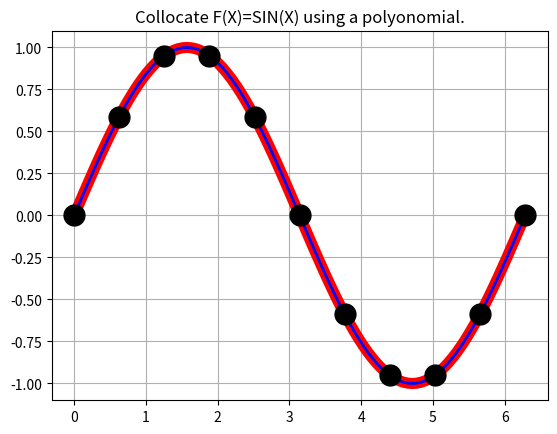
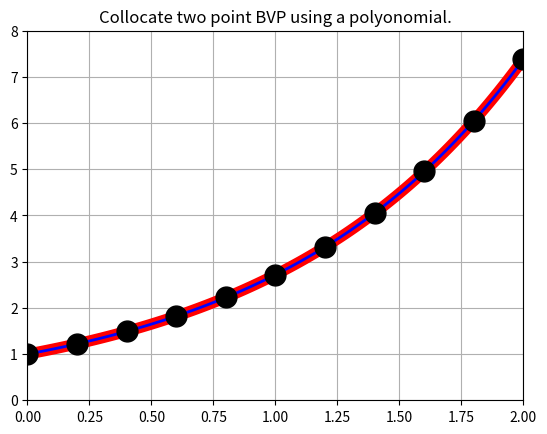
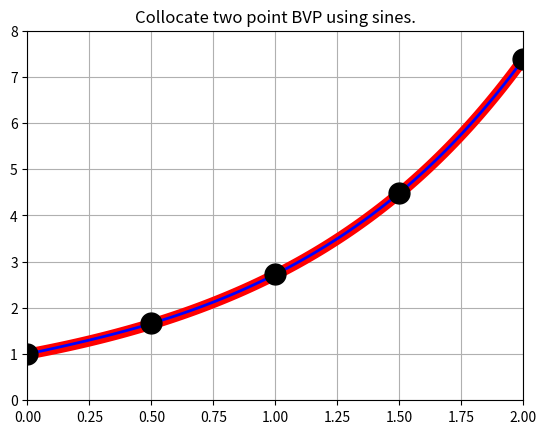
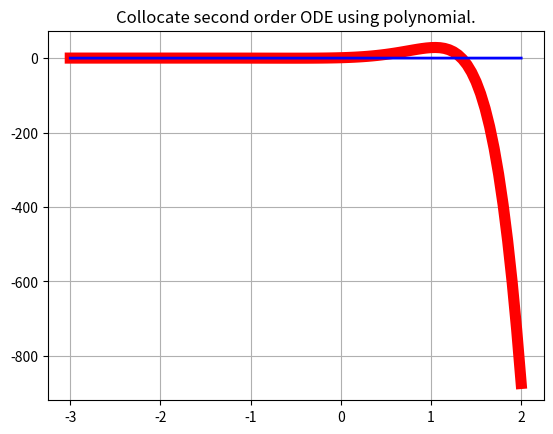

Source code (Python) for these figures, in order:
#! /usr/bin/env python3
#
def collocation_test ( ):

#*****************************************************************************80
#
## collocation_test() tests collocation().
#
#  Licensing:
#
#    This code is distributed under the MIT license.
#
#  Modified:
#
#    12 March 2026
#
#  Author:
#
#    John Burkardt
#
  import matplotlib
  import numpy as np
  import platform

  print ( '' )
  print ( 'collocation_test():' )
  print ( '  matplotlib version: ' + matplotlib.__version__ )
  print ( '  python version:     ' + platform.python_version ( ) )
  print ( '  numpy version:      ' + np.version.version )
  print ( '  Test collocation().' )
 
  collocation_test01 ( )
  collocation_test02 ( )
  collocation_test03 ( )
  collocation_test04 ( )
#
#  Terminate.
#
  print ( '' )
  print ( 'collocation_test():' )
  print ( '  Normal end of execution.' )

  return

def collocation_test01 ( ):

#*****************************************************************************80
#
## collocation_test01() collocates Y(X)=SIN(X) using a polynomial.
#
#  Discussion:
#
#    Given the functional equation:
#
#      f(x) = sin(x)
#
#    we use collocation to construct a function g(x) such that
#
#      g(x(i)) = sin(x(i))
#
#    exactly, at a set of N collocation points.
#
#    N = number of collocation points X.
#    X(I) evenly spaced points in interval [0,2*PI].
#    G(X) = polynomial of degree N-1 in X.
#
#  Licensing:
#
#    This code is distributed under the MIT license.
#
#  Modified:
#
#    12 March 2026
#
#  Author:
#
#    John Burkardt
#
  import matplotlib.pyplot as plt
  import numpy as np

  print ( '' )
  print ( 'collocation_test01():' )
  print ( '  Collocate the equation F(X)=SIN(X)' )
  print ( '  Let N be the number of collocation points.' )
  print ( '  Choose N points X in [0,2Pi].' )
  print ( '  Let G(X) be a polynomial of degree N-1.' )
  print ( '    G(X(1:N)) = SIN(X(1:N))' )
  print ( '  is N equations for the N unknown coefficients in G.' )
#
#  Set the collocation points.
#
  n1 = 11
  xl = 0.0
  xr = 2.0 * np.pi
  d = n1 - 1
  x1 = np.linspace ( xl, xr, n1 )
#
#  Set up the linear system for the coefficients.
#
  A = np.zeros ( [ n1, n1 ] )
  A[:,0] = 1.0
  for j in range ( 1, n1 ):
    A[:,j] = A[:,j-1] * x1

  y1 = np.sin ( x1 ) 
#
#  Solve the system.
#
  c = np.linalg.solve ( A, y1 )
#
#  Plot the collocation function versus the exact solution.
#
  n2 = 101
  x2 = np.linspace ( xl, xr, n2 )
  y2 = r8poly_values_horner ( d, c, n2, x2 )

  y3 = np.sin ( x2 )

  plt.clf ( )
  plt.plot ( x2, y3, 'r-', linewidth = 8 )
  plt.plot ( x2, y2, 'b-', linewidth = 2 )
  plt.plot ( x1, y1, 'k.', markersize = 30 )
  plt.grid ( True )
  plt.title ( 'Collocate F(X)=SIN(X) using a polyonomial.' )
  filename = 'test01.png'
  plt.savefig ( filename );
  print ( '  Graphics saved as "' + filename + '".' )
  plt.close ( )

  return

def collocation_test02 ( ):

#*****************************************************************************80
#
## collocation_test02() collocates a two point boundary value problem.
#
#  Discussion:
#
#    A function y(x) is assumed to exist, and to be twice continuously
#    differentiable, over [0.0,2.0], satisfying the following conditions:
#
#      y(0.0) = 1.0
#      y''(x) = y(x) for 0 < x < 2.0
#      y(2.0) = e^2 
#
#    We use collocation to construct a function g(x) such that
#
#      g(x(1)=0.0) = 1.0
#      g''(x(i)) = g(x(i)) for x(2) through x(n-1)
#      g(x(n)=2.0) = e^2
#
#    exactly, at a set of N collocation points between 0.0 and 2.0,
#    with X(1) = 0.0 and X(N) = 2.0, and assuming G(X) is a polynomial
#    of degree N-1.
#
#  Licensing:
#
#    This code is distributed under the MIT license.
#
#  Modified:
#
#    12 March 2026
#
#  Author:
#
#    John Burkardt
#
  import matplotlib.pyplot as plt
  import numpy as np

  print ( '' )
  print ( 'collocation_test02():' )
  print ( '  Collocate a two point boundary value problem.' )
  print ( '  Let N be the number of collocation points.' )
  print ( '  Choose N points X in [0,2].' )
  print ( '  Let G(X) be a polynomial of degree N-1.' )
  print ( '    G(X(1)=0.0) = 1.0' )
  print ( '    G"(X(2:N-1)) = G(X(2:N-1))' )
  print ( '    G(X(N)=2.0) = exp(2.0)' )
  print ( '  is N equations for the N unknown coefficients in G.' )
#
#  Set the collocation points.
#
  n1 = 11
  xl = 0.0
  xr = 2.0
  d = n1 - 1
  x1 = np.linspace ( xl, xr, n1 )
  x1 = x1
#
#  Set up the linear system for the coefficients.
#
  A = np.zeros ( [ n1, n1 ] )

  for i in range ( 0, n1 ):
    for j in range ( 0, n1 ):
      A[i,j] = x1[i]**j

  for i in range ( 1, n1 - 1 ):
    for j in range ( 2, n1 ):
      A[i,j] = A[i,j] - j * ( j - 1 ) * x1[i]**( j - 2 )

  y1 = np.zeros ( n1 )
  y1[0] = 1.0
  y1[n1-1] = np.exp ( 2.0 )
#
#  Solve the system.
#
  c = np.linalg.solve ( A, y1 )
#
#  Overwrite Y1 (RHS of linear system) with actual collocation values.
#
  y1 = r8poly_values_horner ( d, c, n1, x1 )
#
#  Plot the collocation function versus the exact solution.
#
  n2 = 101
  x2 = np.linspace ( xl, xr, n2 )
  y2 = r8poly_values_horner ( d, c, n2, x2 )

  y3 = np.exp ( x2 )

  plt.clf ( )
  plt.axis ( [ 0.0, 2.0, 0.0, 8.0 ] )
  plt.plot ( x2, y3, 'r-', linewidth = 8 )
  plt.plot ( x2, y2, 'b-', linewidth = 2 )
  plt.plot ( x1, y1, 'k.', markersize = 30 )
  plt.grid ( True )
  plt.title ( 'Collocate two point BVP using a polyonomial.' )
  filename = 'test02.png'
  plt.savefig ( filename )
  print ( '  Graphics saved as "' + filename + '".' )
  plt.close ( )

  return

def collocation_test03 ( ):

#*****************************************************************************80
#
## collocation_test03() collocates a two point boundary value problem.
#
#  Discussion:
#
#    A function y(x) is assumed to exist, and to be twice continuously
#    differentiable, over [0.0,2.0], satisfying the following conditions:
#
#      y(0.0) = 1.0
#      y''(x) = y(x) for 0 < x < 2.0
#      y(2.0) = e^2 
#
#    We use collocation to construct a function g(x) such that
#
#      g(x(1)=0.0) = 1.0
#      g''(x(i)) = g(x(i)) for x(2) through x(n-1)
#      g(x(n)=2.0) = e^2
#
#    exactly, at a set of N collocation points between 0.0 and 2.0,
#    with X(1) = 0.0 and X(N) = 2.0, and assuming G(X) is a sum of
#    sine functions.
#
#  Licensing:
#
#    This code is distributed under the MIT license.
#
#  Modified:
#
#    12 March 2026
#
#  Author:
#
#    John Burkardt
#
  import matplotlib.pyplot as plt
  import numpy as np

  print ( '' )
  print ( 'collocation_test03():' )
  print ( '  Collocate a two point boundary value problem.' )
  print ( '  Let N be the number of collocation points.' )
  print ( '  Choose N points X in [0,2].' )
  print ( '  Let G(X) be C1+C2*X+C(3:N)*SIN((1:N-2)*PI*X/(N-2)).' )
  print ( '    G(X(1)=0.0) = 1.0' )
  print ( '    G"(X(2:N-1)) = G(X(2:N-1))' )
  print ( '    G(X(N)=2.0) = exp(2.0)' )
  print ( '  is N equations for the N unknown coefficients in G.' )
#
#  Set the collocation points.
#
  n1 = 5
  xl = 0.0
  xr = 2.0
  d = n1 - 1
  x1 = np.linspace ( xl, xr, n1 )
#
#  Set up the linear system for the coefficients.
#
  A = np.zeros ( [ n1, n1 ] )

  for i in range ( 0, n1 ):
    A[i,0] = 1.0
    A[i,1] = x1[i]
    for j in range ( 2, n1 ):
      angle = ( j - 1 ) * np.pi * x1[i] / ( n1 - 2 )
      A[i,j] = np.sin ( angle )

  for i in range ( 1, n1 - 1 ):
    for j in range ( 2, n1 ):
      A[i,j] = A[i,j] + ( j - 1 )**2 * np.pi**2 * np.sin ( ( j - 1 ) \
        * np.pi * x1[i] / ( n1 - 2 ) ) / ( n1 - 2 )**2

  y1 = np.zeros ( n1 )
  y1[0] = 1.0
  y1[n1-1] = np.exp ( 2.0 )
#
#  Solve the system.
#
  c = np.linalg.solve ( A, y1 )
#
#  Overwrite Y1 (RHS of linear system) with actual collocation values.
#
  for i in range ( 0, n1 ):
    y1[i] = c[0] + c[1] * x1[i]
    for j in range ( 2, n1 ):
      y1[i] = y1[i] + c[j] * np.sin ( ( j - 1 ) * np.pi * x1[i] / ( n1 - 2 ) )
#
#  Plot the collocation function versus the exact solution.
#
  n2 = 101
  x2 = np.linspace ( xl, xr, n2 )
  y2 = np.zeros ( n2 )
  for i in range ( 0, n2 ):
    y2[i] = y2[i] + c[0] + c[1] * x2[i]
    for j in range ( 2, n1 ):
      y2[i] = y2[i] + c[j] * np.sin ( ( j - 1 ) * np.pi * x2[i] / ( n1 - 2 ) )

  y3 = np.exp ( x2 )

  plt.clf ( )
  plt.axis ( [ 0.0, 2.0, 0.0, 8.0 ] )
  plt.plot ( x2, y3, 'r-', linewidth = 8 )
  plt.plot ( x2, y2, 'b-', linewidth = 2 )
  plt.plot ( x1, y1, 'k.', markersize = 30 )
  plt.grid ( True )
  plt.title ( 'Collocate two point BVP using sines.' )
  filename = 'test03.png'
  plt.savefig ( filename )
  print ( '  Graphics saved as "' + filename + '".' )
  plt.close ( )

  return

def collocation_test04 ( ):

#*****************************************************************************80
#
## collocation_test04() collocates a second-order initial value problem.
#
#  Discussion:
#
#    A function y(x) is assumed to exist, and to be twice continuously
#    differentiable, over [-3.0,2.0], satisfying the following conditions:
#
#      y (-3.0) = a
#      y'(-3.0) = b
#      y''(x) - 6y'(x) + 13 y(x) = 0 for -3.0 < x < 2.0
#
#    We use collocation to construct a function g(x) such that
#
#      g(x(1)=-3.0) = a
#      g'(x(1)=-3.0) = b
#      g''(x(i)) - 6 g'(x(i))+13 g(x(i)) = 0 for x(2) through x(n-1)
#
#    exactly, at a set of N-1 collocation points between -3.0 and 2.0,
#    with X(1) = -3.0 and X(N) = 2.0, and assuming G(X) is a polynomial.
#
#  Licensing:
#
#    This code is distributed under the MIT license.
#
#  Modified:
#
#    12 March 2026
#
#  Author:
#
#    John Burkardt
#
  import matplotlib.pyplot as plt
  import numpy as np

  print ( '' )
  print ( 'collocation_test04():' )
  print ( '  Collocate a second order initial value ODE.' )
  print ( '  Let N be the number of collocation points.' )
  print ( '  Choose N points X in [-3,2].' )
  print ( '  Let G(X) be a polynomial in X of degree N.' )
  print ( '    G(-3) = A' )
  print ( '    G''(-3) = B' )
  print ( '    G"(X(I)) - 6 G''(X(I) + 13 G(X(I)) = 0, I = 2...N' )
  print ( '  is N equations for the N unknown coefficients in G.' )
#
#  Set the collocation points.
#  For this case, we have 
#    N = 6 distinct collocation points
#    7 constraints
#    7 polynomial coefficients.
#
  n1 = 6
  xl = -3.0
  xr = 2.0
  d = n1
  x1 = np.linspace ( xl, xr, n1 )
#
#  Choose alpha and beta.
#  e(x) = exp ( 3 x ) * ( alpha * cos ( 2x ) + beta * sin ( 2x ) )
#
  alpha = 1.0
  beta = 2.0
#
#  Set up the linear system for the coefficients.
#
  A = np.zeros ( [ n1+1, n1+1 ] )
  y1 = np.zeros ( n1 + 1 )
#
#  y(-3) = exact(-3.0).
#
  i = 0
  A[0,0] = 1.0
  for j in range ( 1, n1 + 1 ):
    A[0,j] = A[0,j-1] * x1[0]

  y1[i] = exact ( xl, alpha, beta )
#
#  y'(-3) = exact'(-3.0).
#
  i = 1
  A[1,0] = 0.0
  A[1,1] = 1.0
  for j in range ( 1, n1 + 1 ):
    A[1,j] = j * x1[0]**( j - 1 )

  y1[i] = exact1 ( xl, alpha, beta )
#
#  y''-6y'+13y = 0 at nodes 2 through N-1.
#
  for i in range ( 2, n1 + 1 ):
    xp0 = 1.0
    xp1 = 0.0
    xp2 = 0.0
    for j in range ( 0, n1 + 1 ):
      A[i,j] = xp2 - 6.0 * xp1 + 13.0 * xp0
      xp2 = ( j + 1 ) * xp1
      xp1 = ( j + 1 ) * xp0
      xp0 = xp0 * x1[i-1]
    y1[i] = 0.0
#
#  Solve the system.
#
  c = np.linalg.solve ( A, y1 )
#
#  Set up a table of the collocation function.
#
  n2 = 101
  x2 = np.linspace ( xl, xr, n2 )
  y2 = r8poly_values_horner ( d, c, n2, x2 )
#
#  Set up a table of the exact solution.
#
  n3 = 101
  x3 = np.linspace ( xl, xr, n2 )
  y3 = exact ( x3, alpha, beta )
#
#  Plot.
#
  plt.clf ( )
  plt.plot ( x2, y3, 'r-', linewidth = 8 )
  plt.plot ( x2, y2, 'b-', linewidth = 2 )
  plt.grid ( True )
  plt.title ( 'Collocate second order ODE using polynomial.' )
  filename = 'test04.png'
  plt.savefig ( filename )
  print ( '  Graphics saved as "' + filename + '".' )
  plt.close ( )

  return

def exact ( x, alpha, beta ):

#*****************************************************************************80
#
## exact() returns the exact value.
#
#  Licensing:
#
#    This code is distributed under the MIT license.
#
#  Modified:
#
#    12 March 2026
#
#  Author:
#
#    John Burkardt
#
#  Input:
#
#    double x: the evaluation point.
#
#    double alpha, beta: parameter values.
#
#  Output:
#
#    double value: the value of the function.
#
  import numpy as np

  value = np.exp ( 3.0 * x ) \
    * ( alpha * np.cos ( 2.0 * x ) + beta * np.sin ( 2.0 * x ) )

  return value

def exact1 ( x, alpha, beta ):

#*****************************************************************************80
#
## exact1() returns the exact value of the derivative.
#
#  Licensing:
#
#    This code is distributed under the MIT license.
#
#  Modified:
#
#    12 March 2026
#
#  Author:
#
#    John Burkardt
#
#  Input:
#
#    double x: the evaluation point.
#
#    double alpha, beta: parameter values.
#
#  Output:
#
#    double value: the value of the derivative.
#
  import numpy as np

  value = 3.0 * np.exp ( 3.0 * x ) \
    * ( alpha * np.cos ( 2.0 * x ) + beta * np.sin ( 2.0 * x ) ) \
    + np.exp ( 3.0 * x ) \
    * ( - 2.0 * alpha * np.sin ( 2.0 * x ) + 2.0 * beta * np.cos ( 2.0 * x ) )

  return value

def r8poly_values_horner ( m, c, n, x ):

#*****************************************************************************80
#
## r8poly_values_horner() evaluates a polynomial using Horner's method.
#
#  Discussion:
#
#    The polynomial 
#
#      p(x) = c0 + c1 * x + c2 * x^2 + ... + cm * x^m
#
#    can be evaluated at the vector x by the command
#
#      pval = r8poly_value ( m, c, n, x )
#
#    Note that C must actually be dimensioned of size M+1.
#
#  Licensing:
#
#    This code is distributed under the MIT license.
#
#  Modified:
#
#    03 July 2015
#
#  Author:
#
#    John Burkardt
#
#  Input:
#
#    integer M, the degree.
#
#    real C(M+1), the polynomial coefficients.  
#    C(I+1) is the coefficient of X^I.
#
#    integer N, the number of evaluation points.
#
#    real X(N), the evaluation points.
#
#  Output:
#
#    real P(N), the polynomial values.
#
  import numpy as np

  p = np.zeros ( n )

  for j in range ( 0, n ):
    p[j] = c[m]
    for i in range ( m - 1, -1, -1 ):
      p[j] = p[j] * x[j] + c[i]

  return p

def timestamp ( ):

#*****************************************************************************80
#
## timestamp() prints the date as a timestamp.
#
#  Licensing:
#
#    This code is distributed under the MIT license. 
#
#  Modified:
#
#    21 August 2019
#
#  Author:
#
#    John Burkardt
#
  import time

  t = time.time ( )
  print ( time.ctime ( t ) )

  return

if ( __name__ == '__main__' ):
  timestamp ( )
  collocation_test ( )
  timestamp ( )
